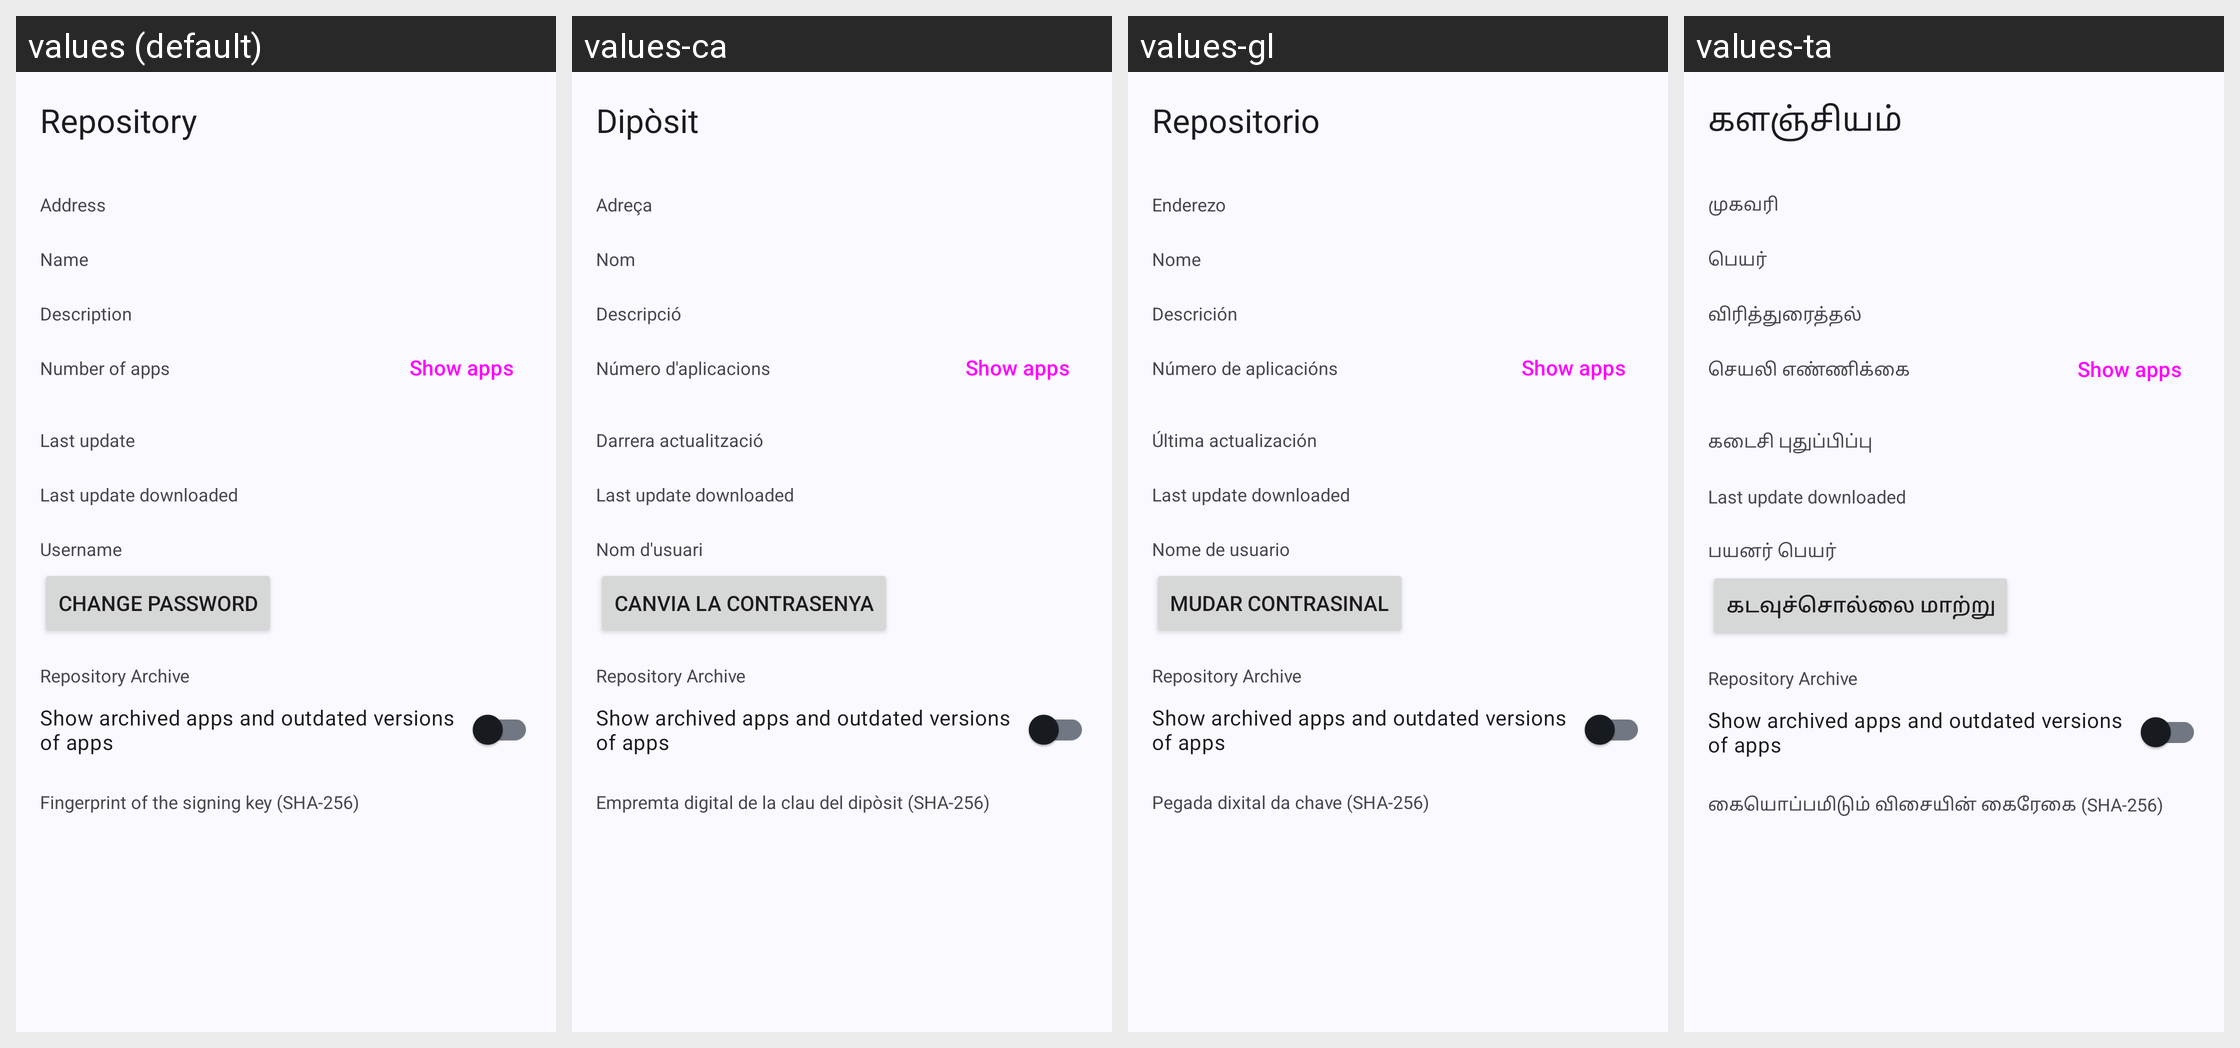

Locale-by-locale string values for the Android screen shown in this grid:
Android screen res/layout/activity_repo_details.xml rendered under 4 locales, left to right: values (default), values-ca, values-gl, values-ta. Device: Nexus 5 (rendered at 1080×1920; each locale shown at half size, 540×960, under a caption strip naming it); theme Theme.App.
Other locales in the repository, not shown: values-af, values-ar, values-ast, values-az, values-be, values-bg, values-bo, values-cs, values-cy, values-da, values-de, values-el, values-eo, values-es, values-et, values-eu, values-fa, values-fi, values-fr, values-he, values-hi, values-hr, values-hu, values-hy, values-id, values-is, values-it, values-ja, values-kab, values-kk, values-kn, values-ko, values-lt, values-lv, values-ml, values-my, values-nb, values-nl, values-nl-rBE, values-pl, values-pt-rBR, values-pt-rPT, values-ro, values-ru, values-sc, values-sk, values-sl, values-sn, values-sq, values-sr, values-sv, values-te, values-tr, values-ug, values-uk, values-vi, values-zh-rCN, values-zh-rHK, values-zh-rTW.
Strings drawn on this screen, with the default value and each locale's value (text and hints the layout hard-codes, and strings that could not be matched under every locale, appear in the picture but are not listed):

repo_details
  values: Repository
  values-ca: Dipòsit
  values-gl: Repositorio
  values-ta: களஞ்சியம்

repo_url
  values: Address
  values-ca: Adreça
  values-gl: Enderezo
  values-ta: முகவரி

repo_name
  values: Name
  values-ca: Nom
  values-gl: Nome
  values-ta: பெயர்

repo_description
  values: Description
  values-ca: Descripció
  values-gl: Descrición
  values-ta: விரித்துரைத்தல்

repo_num_apps
  values: Number of apps
  values-ca: Número d'aplicacions
  values-gl: Número de aplicacións
  values-ta: செயலி எண்ணிக்கை

repo_num_apps_button
  values: Show apps
  values-ca: Show apps  [not translated; the default value is used]
  values-gl: Show apps  [not translated; the default value is used]
  values-ta: Show apps  [not translated; the default value is used]

repo_last_update
  values: Last update
  values-ca: Darrera actualització
  values-gl: Última actualización
  values-ta: கடைசி புதுப்பிப்பு

repo_last_update_downloaded
  values: Last update downloaded
  values-ca: Last update downloaded  [not translated; the default value is used]
  values-gl: Last update downloaded  [not translated; the default value is used]
  values-ta: Last update downloaded  [not translated; the default value is used]

login_name
  values: Username
  values-ca: Nom d'usuari
  values-gl: Nome de usuario
  values-ta: பயனர் பெயர்

repo_edit_credentials
  values: Change Password
  values-ca: Canvia la contrasenya
  values-gl: Mudar contrasinal
  values-ta: கடவுச்சொல்லை மாற்று

repo_archive_toggle
  values: Repository Archive
  values-ca: Repository Archive  [not translated; the default value is used]
  values-gl: Repository Archive  [not translated; the default value is used]
  values-ta: Repository Archive  [not translated; the default value is used]

repo_archive_toggle_description
  values: Show archived apps and outdated versions of apps
  values-ca: Show archived apps and outdated versions of apps  [not translated; the default value is used]
  values-gl: Show archived apps and outdated versions of apps  [not translated; the default value is used]
  values-ta: Show archived apps and outdated versions of apps  [not translated; the default value is used]

repo_fingerprint
  values: Fingerprint of the signing key (SHA-256)
  values-ca: Empremta digital de la clau del dipòsit (SHA-256)
  values-gl: Pegada dixital da chave (SHA-256)
  values-ta: கையொப்பமிடும் விசையின் கைரேகை (SHA-256)
